Run: headless pygame with SDL's dummy video driver; simulated clock (each Clock.tick advances the game by its frame time, no real sleeping); random seed 0; keys injected as events and as key.get_pressed() state; mouse plan: one left click at the window centre at the start of phase 2, then a move to the lower-right quarter at the start of phase 3.
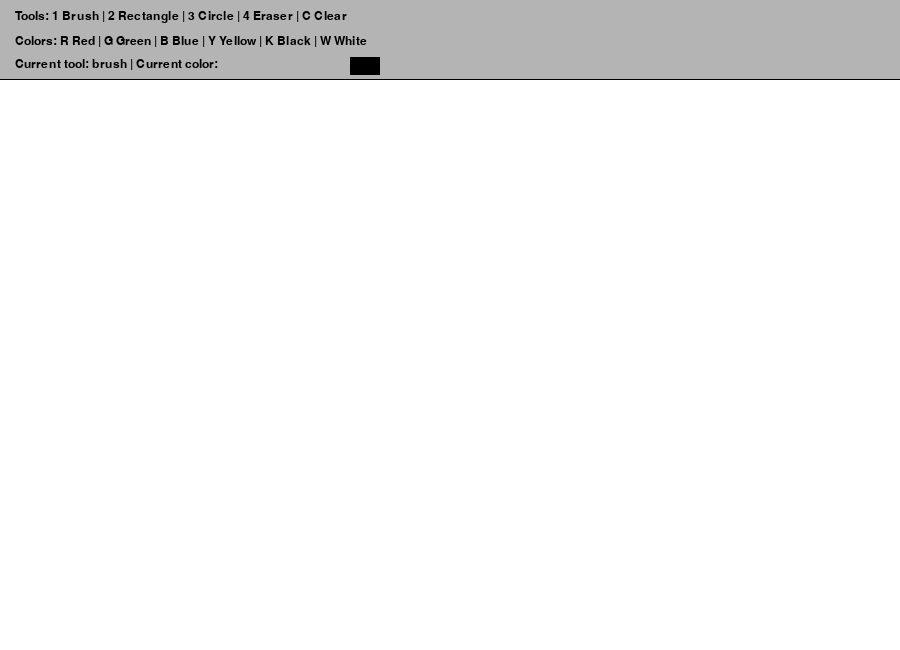
Frame 1 of 4 · flips 1–60 · no input
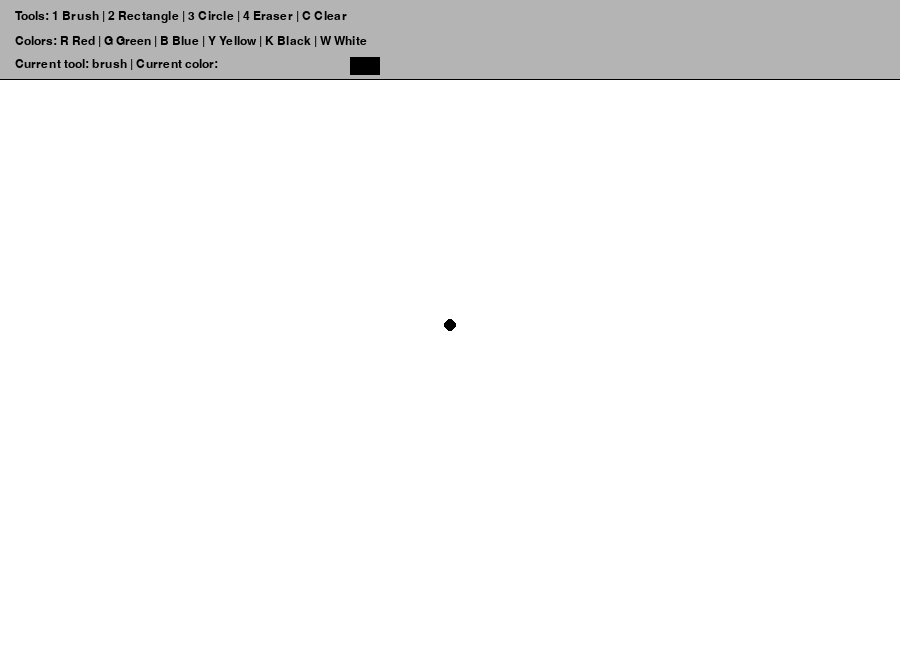
Frame 2 of 4 · flips 61–180 · clicked the window centre · tapped SPACE, RETURN · held RIGHT (→), D
Frame 3 of 4 · flips 181–300 · moved the mouse to the lower-right quarter · held DOWN (↓), S · screen unchanged from frame 2, image omitted
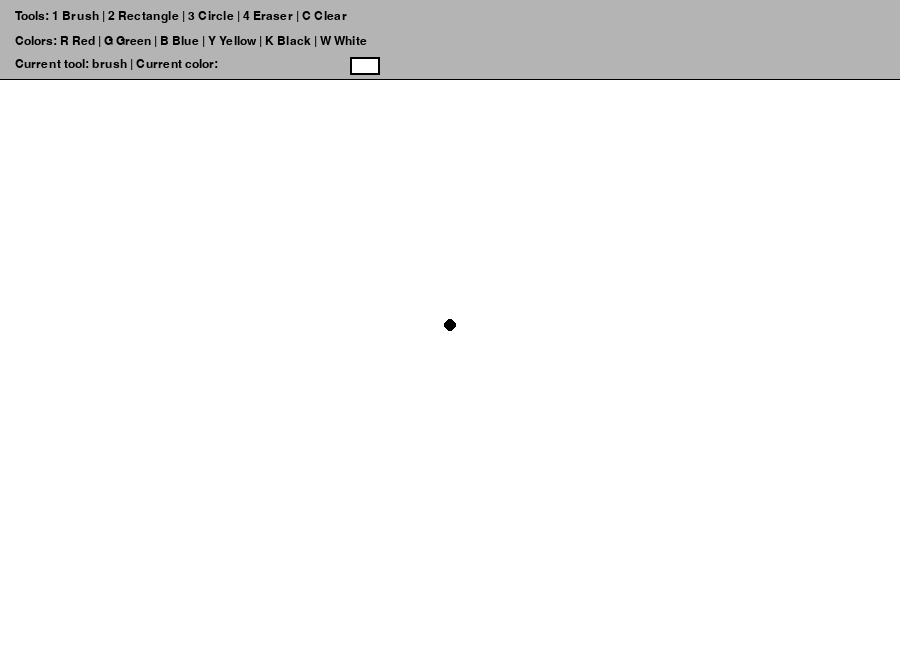
Frame 4 of 4 · flips 301–420 · held LEFT (←), A, UP (↑), W

The pygame program that drew these frames:

import pygame
import sys
import math

pygame.init()

# -----------------------------
# Window settings
# -----------------------------
WIDTH = 900
HEIGHT = 650
TOOLBAR_HEIGHT = 80

screen = pygame.display.set_mode((WIDTH, HEIGHT))
pygame.display.set_caption("Paint - Practice 10")

clock = pygame.time.Clock()

# -----------------------------
# Colors
# -----------------------------
BLACK = (0, 0, 0)
WHITE = (255, 255, 255)
GRAY = (180, 180, 180)
DARK_GRAY = (90, 90, 90)
RED = (230, 50, 50)
GREEN = (50, 200, 80)
BLUE = (60, 120, 230)
YELLOW = (250, 220, 50)

# -----------------------------
# Font
# -----------------------------
font = pygame.font.SysFont("Verdana", 18)

# -----------------------------
# Paint settings
# -----------------------------
current_color = BLACK
background_color = WHITE
brush_size = 6
eraser_size = 22

# Available tools: brush, rect, circle, eraser
current_tool = "brush"

# Used for rectangle and circle drawing
drawing_shape = False
start_pos = None

# Canvas is a separate surface where the drawing is stored
canvas = pygame.Surface((WIDTH, HEIGHT - TOOLBAR_HEIGHT))
canvas.fill(background_color)


def draw_toolbar():
    """Draws toolbar with current tool and color information."""
    pygame.draw.rect(screen, GRAY, (0, 0, WIDTH, TOOLBAR_HEIGHT))
    pygame.draw.line(screen, BLACK, (0, TOOLBAR_HEIGHT), (WIDTH, TOOLBAR_HEIGHT), 3)

    info1 = font.render("Tools: 1 Brush | 2 Rectangle | 3 Circle | 4 Eraser | C Clear", True, BLACK)
    info2 = font.render("Colors: R Red | G Green | B Blue | Y Yellow | K Black | W White", True, BLACK)
    info3 = font.render(f"Current tool: {current_tool} | Current color:", True, BLACK)

    screen.blit(info1, (15, 10))
    screen.blit(info2, (15, 35))
    screen.blit(info3, (15, 58))

    # Shows selected color
    pygame.draw.rect(screen, current_color, (350, 57, 30, 18))
    pygame.draw.rect(screen, BLACK, (350, 57, 30, 18), 2)


def get_canvas_position(mouse_pos):
    """
    Converts mouse position from screen coordinates
    to canvas coordinates.
    """
    x, y = mouse_pos
    return x, y - TOOLBAR_HEIGHT


def draw_preview(mouse_pos):
    """
    Draws temporary preview for rectangle or circle.
    This does not affect the real canvas until mouse is released.
    """
    if not drawing_shape or start_pos is None:
        return

    end_pos = get_canvas_position(mouse_pos)
    sx, sy = start_pos
    ex, ey = end_pos

    preview_color = current_color

    # Rectangle preview
    if current_tool == "rect":
        rect = pygame.Rect(sx, sy, ex - sx, ey - sy)
        rect.normalize()
        pygame.draw.rect(screen, preview_color, (rect.x, rect.y + TOOLBAR_HEIGHT, rect.width, rect.height), 3)

    # Circle preview
    elif current_tool == "circle":
        radius = int(math.sqrt((ex - sx) ** 2 + (ey - sy) ** 2))
        pygame.draw.circle(screen, preview_color, (sx, sy + TOOLBAR_HEIGHT), radius, 3)


def apply_shape(end_mouse_pos):
    """
    Draws the final rectangle or circle on the canvas.
    """
    global drawing_shape, start_pos

    if start_pos is None:
        return

    end_pos = get_canvas_position(end_mouse_pos)
    sx, sy = start_pos
    ex, ey = end_pos

    # Draw final rectangle
    if current_tool == "rect":
        rect = pygame.Rect(sx, sy, ex - sx, ey - sy)
        rect.normalize()
        pygame.draw.rect(canvas, current_color, rect, 3)

    # Draw final circle
    elif current_tool == "circle":
        radius = int(math.sqrt((ex - sx) ** 2 + (ey - sy) ** 2))
        pygame.draw.circle(canvas, current_color, (sx, sy), radius, 3)

    drawing_shape = False
    start_pos = None


# -----------------------------
# Main loop
# -----------------------------
while True:
    mouse_pos = pygame.mouse.get_pos()
    mouse_pressed = pygame.mouse.get_pressed()

    for event in pygame.event.get():
        if event.type == pygame.QUIT:
            pygame.quit()
            sys.exit()

        # -----------------------------
        # Keyboard controls
        # -----------------------------
        if event.type == pygame.KEYDOWN:
            if event.key == pygame.K_1:
                current_tool = "brush"

            elif event.key == pygame.K_2:
                current_tool = "rect"

            elif event.key == pygame.K_3:
                current_tool = "circle"

            elif event.key == pygame.K_4:
                current_tool = "eraser"

            elif event.key == pygame.K_c:
                canvas.fill(background_color)

            # Color selection
            elif event.key == pygame.K_r:
                current_color = RED

            elif event.key == pygame.K_g:
                current_color = GREEN

            elif event.key == pygame.K_b:
                current_color = BLUE

            elif event.key == pygame.K_y:
                current_color = YELLOW

            elif event.key == pygame.K_k:
                current_color = BLACK

            elif event.key == pygame.K_w:
                current_color = WHITE

        # -----------------------------
        # Mouse controls for shapes
        # -----------------------------
        if event.type == pygame.MOUSEBUTTONDOWN:
            if event.button == 1 and mouse_pos[1] > TOOLBAR_HEIGHT:
                if current_tool in ["rect", "circle"]:
                    drawing_shape = True
                    start_pos = get_canvas_position(mouse_pos)

        if event.type == pygame.MOUSEBUTTONUP:
            if event.button == 1 and drawing_shape:
                apply_shape(mouse_pos)

    # -----------------------------
    # Brush and eraser drawing
    # -----------------------------
    if mouse_pressed[0] and mouse_pos[1] > TOOLBAR_HEIGHT:
        canvas_pos = get_canvas_position(mouse_pos)

        if current_tool == "brush":
            pygame.draw.circle(canvas, current_color, canvas_pos, brush_size)

        elif current_tool == "eraser":
            pygame.draw.circle(canvas, background_color, canvas_pos, eraser_size)

    # -----------------------------
    # Drawing screen
    # -----------------------------
    screen.fill(WHITE)

    # Draw toolbar first
    draw_toolbar()

    # Draw canvas below toolbar
    screen.blit(canvas, (0, TOOLBAR_HEIGHT))

    # Draw shape preview over canvas
    draw_preview(mouse_pos)

    pygame.display.update()
    clock.tick(60)
